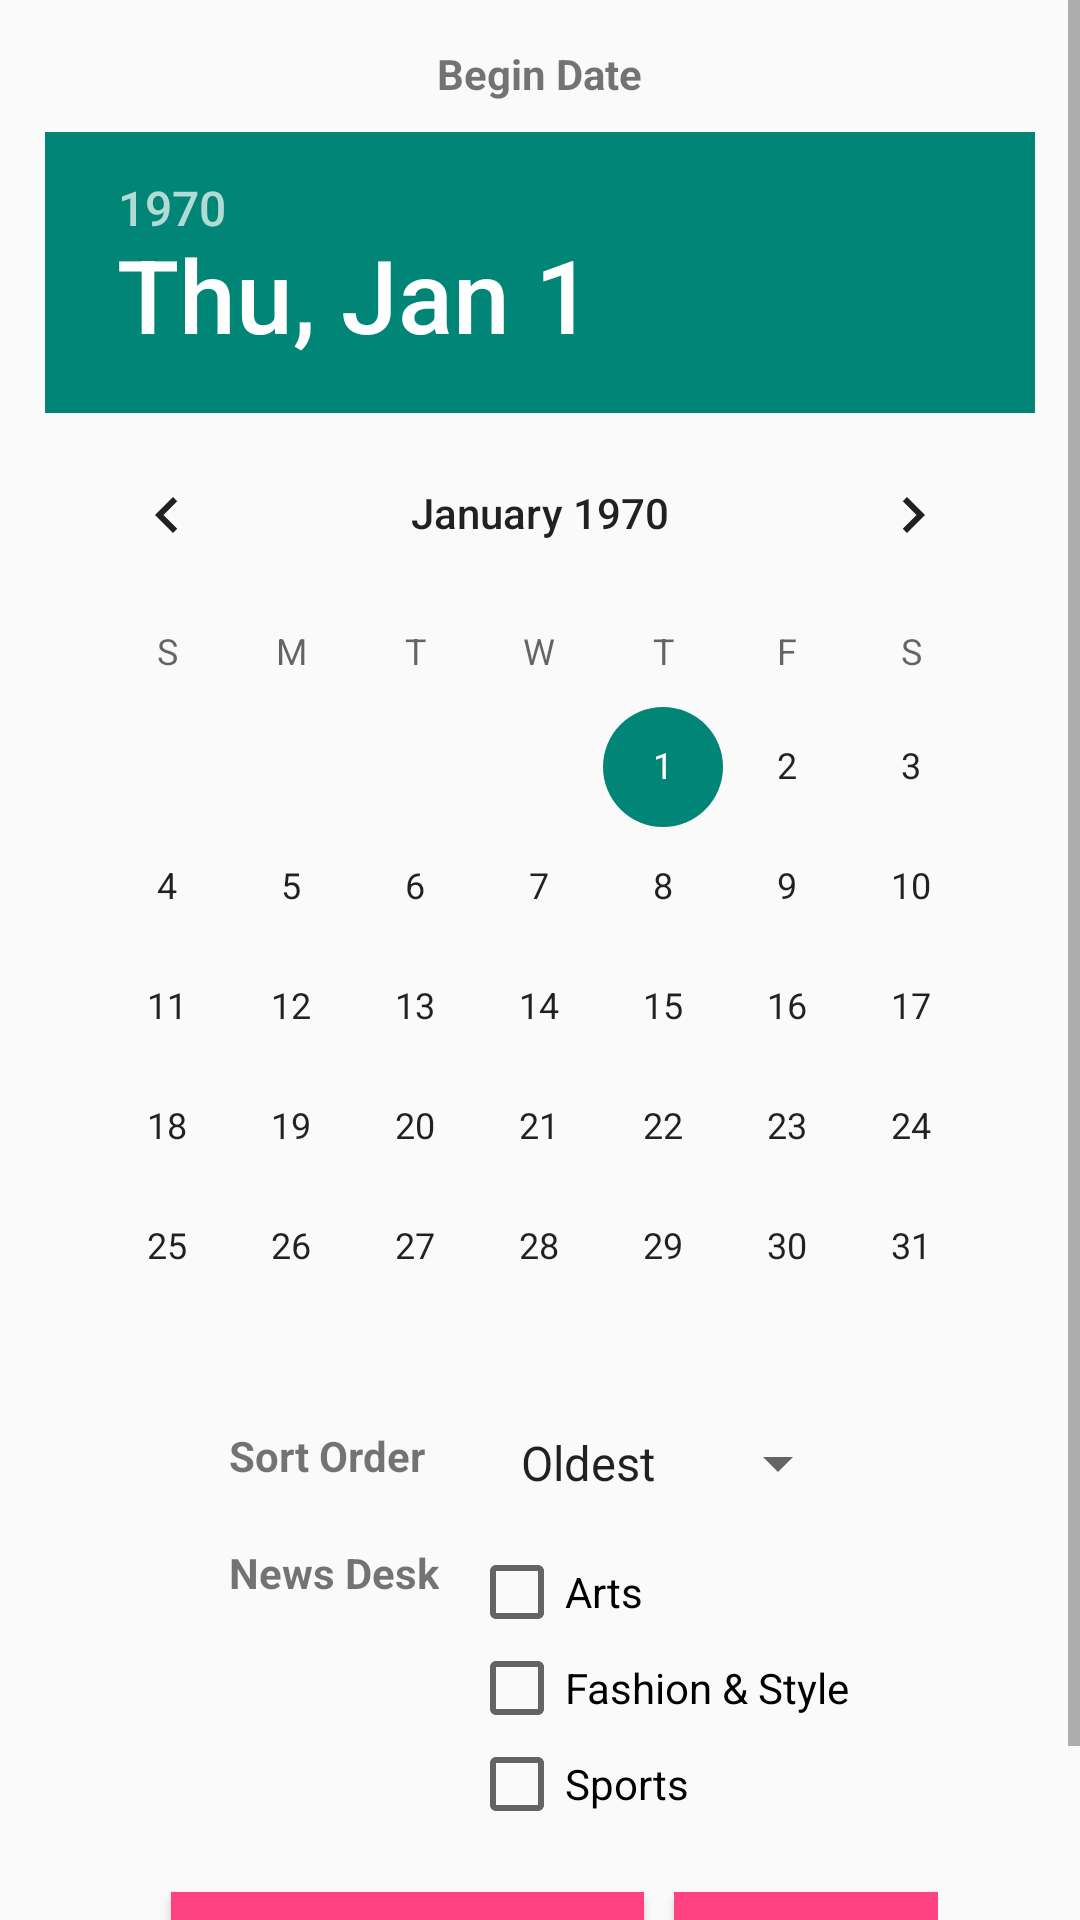

The Android layout XML behind this screen, and the referenced resources:
<!-- AndroidManifest.xml: application theme AppTheme -->
<!-- res/layout/fragment_choose_filter.xml -->
<?xml version="1.0" encoding="utf-8"?>
<ScrollView xmlns:android="http://schemas.android.com/apk/res/android"
    android:layout_height="wrap_content"
    android:layout_width="wrap_content">

    <LinearLayout
        android:orientation="vertical" android:layout_width="match_parent"
        android:layout_height="match_parent"
        android:layout_margin="15dp"
        android:scrollbars="vertical"
        android:scrollbarAlwaysDrawVerticalTrack="true">

        <TextView android:id="@+id/tvBeginDate"
            android:layout_width="wrap_content"
            android:layout_height="wrap_content"
            android:layout_gravity="center_horizontal"
            android:text="@string/beginDate"
            android:textSize="14dp"
            android:textStyle="bold"
            android:layout_marginBottom="10dp"/>

        <DatePicker
            android:id="@+id/dpBeginDate"
            android:layout_width="wrap_content"
            android:layout_height="wrap_content"/>

        <RelativeLayout
            android:id="@+id/rl1"
            android:layout_width="wrap_content"
            android:layout_height="wrap_content"
            android:paddingBottom="10dp"
            android:layout_gravity="center_horizontal">

            <TextView android:id="@+id/tvSortOrder"
                android:layout_width="wrap_content"
                android:layout_height="wrap_content"
                android:text="@string/sortOrder"
                android:layout_marginBottom="10dp"
                android:textSize="14dp"
                android:textStyle="bold"/>

            <Spinner
                android:id="@+id/spSortOrder"
                android:layout_width="wrap_content"
                android:entries="@array/sort_order_array"
                android:prompt="@string/sort_order_prompt"
                android:layout_height="wrap_content"
                android:layout_alignParentTop="true"
                android:layout_toRightOf="@+id/tvSortOrder"
                android:layout_toEndOf="@+id/tvSortOrder"
                android:layout_marginLeft="24dp"
                android:layout_marginStart="24dp" />
        </RelativeLayout>

        <RelativeLayout android:id="@+id/rl2"
            android:layout_width="wrap_content"
            android:layout_height="wrap_content"
            android:paddingBottom="10dp"
            android:layout_gravity="center_horizontal">
            
                <TextView android:id="@+id/tvNewsDesk"
                    android:layout_width="wrap_content"
                    android:layout_height="wrap_content"
                    android:text="@string/newsDesk"
                    android:textSize="14dp"
                    android:textStyle="bold"
                    android:layout_marginBottom="10dp"/>

                <LinearLayout android:id="@+id/ll1"
                    android:orientation="vertical"
                    android:layout_width="wrap_content"
                    android:layout_height="wrap_content"
                    android:layout_toRightOf="@id/tvNewsDesk"
                    android:layout_alignTop="@id/tvNewsDesk"
                   android:layout_marginLeft="10dp">

                    <CheckBox android:id="@+id/checkbox_arts"
                        android:layout_width="wrap_content"
                        android:layout_height="wrap_content"
                        android:text="@string/arts" />

                    <CheckBox android:id="@+id/checkbox_fashionStyle"
                        android:layout_width="wrap_content"
                        android:layout_height="wrap_content"
                        android:text="@string/fashionStyle" />

                    <CheckBox android:id="@+id/checkbox_sports"
                        android:layout_width="wrap_content"
                        android:layout_height="wrap_content"
                        android:text="@string/sports" />
                </LinearLayout>
        </RelativeLayout>

        <RelativeLayout
            android:layout_width="wrap_content"
            android:layout_height="wrap_content"
            android:layout_marginBottom="15dp"
            android:layout_gravity="center_horizontal">

            <Button
                android:id="@+id/btnFilterClear"
                android:layout_width="wrap_content"
                android:layout_height="wrap_content"
                android:text="@string/btnClear"
                android:layout_margin="10dp"
                android:padding="10dp"
                android:background="@color/colorAccent"/>
            <Button
                android:id="@+id/btnFilterSave"
                android:layout_toRightOf="@id/btnFilterClear"
                android:layout_toEndOf="@id/btnFilterClear"
                android:layout_width="wrap_content"
                android:layout_height="wrap_content"
                android:text="@string/btnSave"
                android:layout_marginTop="10dp"
                android:layout_marginBottom="10dp"
                android:background="@color/colorAccent"/>
        </RelativeLayout>

    </LinearLayout>
</ScrollView>
<!-- resources referenced by this layout -->
<resources>
  <string-array name="sort_order_array">
          <item>Oldest</item>
          <item>Newest</item>
          <item>None</item>
      </string-array>
  <color name="colorAccent">#FF4081</color>
  <string name="arts">Arts</string>
  <string name="beginDate">Begin Date</string>
  <string name="btnSave">Save</string>
  <string name="fashionStyle">Fashion &amp; Style</string>
  <string name="newsDesk">News Desk</string>
  <string name="sortOrder">Sort Order</string>
  <string name="sort_order_prompt">Sort news by newest or oldest</string>
  <string name="sports">Sports</string>
  <style name="AppTheme" parent="Theme.AppCompat.Light.NoActionBar" />
</resources>
